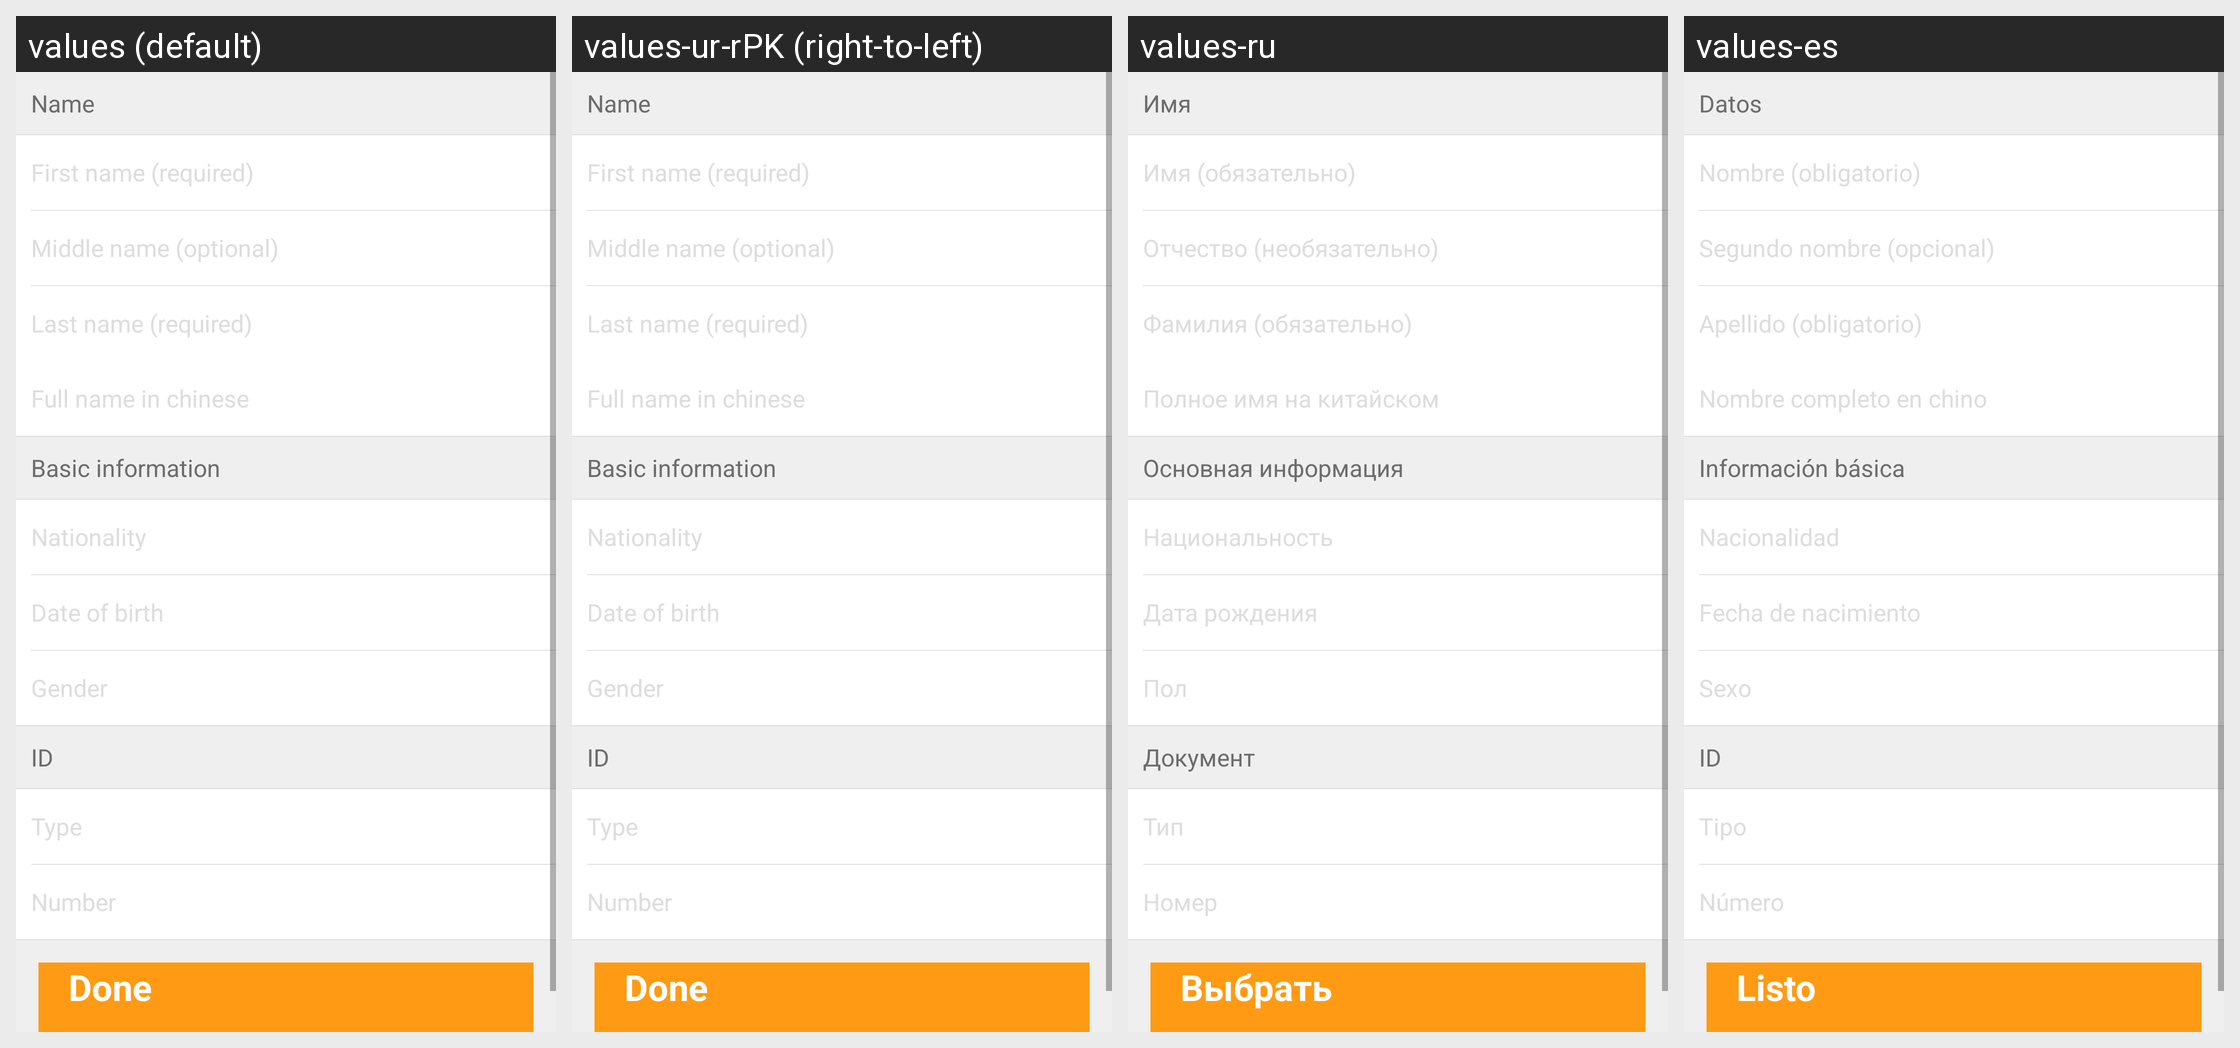

The same Android screen rendered under several of its app's locales, left to right. List the strings drawn on it with the default value and each locale's translation.
Android screen res/layout/activity_edit_guest.xml rendered under 4 locales, left to right: values (default), values-ur-rPK (right-to-left), values-ru, values-es. Device: Nexus 5 (rendered at 1080×1920; each locale shown at half size, 540×960, under a caption strip naming it); theme Theme.MaterialComponents.DayNight.NoActionBar.
Other locales in the repository, not shown: values-af, values-am, values-ar, values-bg, values-bn-rBD, values-ca, values-cs, values-da, values-de, values-el, values-en-rIN, values-es-rUS, values-et-rEE, values-eu-rES, values-fi, values-fr, values-fr-rCA, values-gl-rES, values-hi, values-hr, values-hu, values-hy-rAM, values-in, values-is-rIS, values-it, values-iw, values-ja, values-ka-rGE, values-kk-rKZ, values-km-rKH, values-kn-rIN, values-ko, values-ky-rKG, values-lo-rLA, values-lt, values-lv, values-mk-rMK, values-ml-rIN, values-mn-rMN, values-mr-rIN, values-ms-rMY, values-my-rMM, values-nb, values-ne-rNP, values-nl, values-pl, values-pt-rBR, values-pt-rPT, values-ro, values-si-rLK, values-sk, values-sl, values-sr, values-sv, values-sw, values-ta-rIN, values-te-rIN, values-th, values-tl, values-tr, values-uk, values-uz-rUZ, values-vi, values-zh, values-zh-rCN, values-zh-rHK, values-zh-rTW, values-zu.
Strings drawn on this screen, with the default value and each locale's value (text and hints the layout hard-codes, and strings that could not be matched under every locale, appear in the picture but are not listed):

name
  values: Name
  values-ur-rPK: Name  [not translated; the default value is used]
  values-ru: Имя
  values-es: Datos

first_name_required
  values: First name (required)
  values-ur-rPK: First name (required)  [not translated; the default value is used]
  values-ru: Имя (обязательно)
  values-es: Nombre (obligatorio)

middle_name
  values: Middle name (optional)
  values-ur-rPK: Middle name (optional)  [not translated; the default value is used]
  values-ru: Отчество (необязательно)
  values-es: Segundo nombre (opcional)

last_name_required
  values: Last name (required)
  values-ur-rPK: Last name (required)  [not translated; the default value is used]
  values-ru: Фамилия (обязательно)
  values-es: Apellido (obligatorio)

full_name_in_chinese
  values: Full name in chinese
  values-ur-rPK: Full name in chinese  [not translated; the default value is used]
  values-ru: Полное имя на китайском
  values-es: Nombre completo en chino

basic_info
  values: Basic information
  values-ur-rPK: Basic information  [not translated; the default value is used]
  values-ru: Основная информация
  values-es: Información básica

nationality
  values: Nationality
  values-ur-rPK: Nationality  [not translated; the default value is used]
  values-ru: Национальность
  values-es: Nacionalidad

birth
  values: Date of birth
  values-ur-rPK: Date of birth  [not translated; the default value is used]
  values-ru: Дата рождения
  values-es: Fecha de nacimiento

gender
  values: Gender
  values-ur-rPK: Gender  [not translated; the default value is used]
  values-ru: Пол
  values-es: Sexo

id
  values: ID
  values-ur-rPK: ID  [not translated; the default value is used]
  values-ru: Документ
  values-es: ID

identity_type
  values: Type
  values-ur-rPK: Type  [not translated; the default value is used]
  values-ru: Тип
  values-es: Tipo

number
  values: Number
  values-ur-rPK: Number  [not translated; the default value is used]
  values-ru: Номер
  values-es: Número

done
  values: Done
  values-ur-rPK: Done  [not translated; the default value is used]
  values-ru: Выбрать
  values-es: Listo
